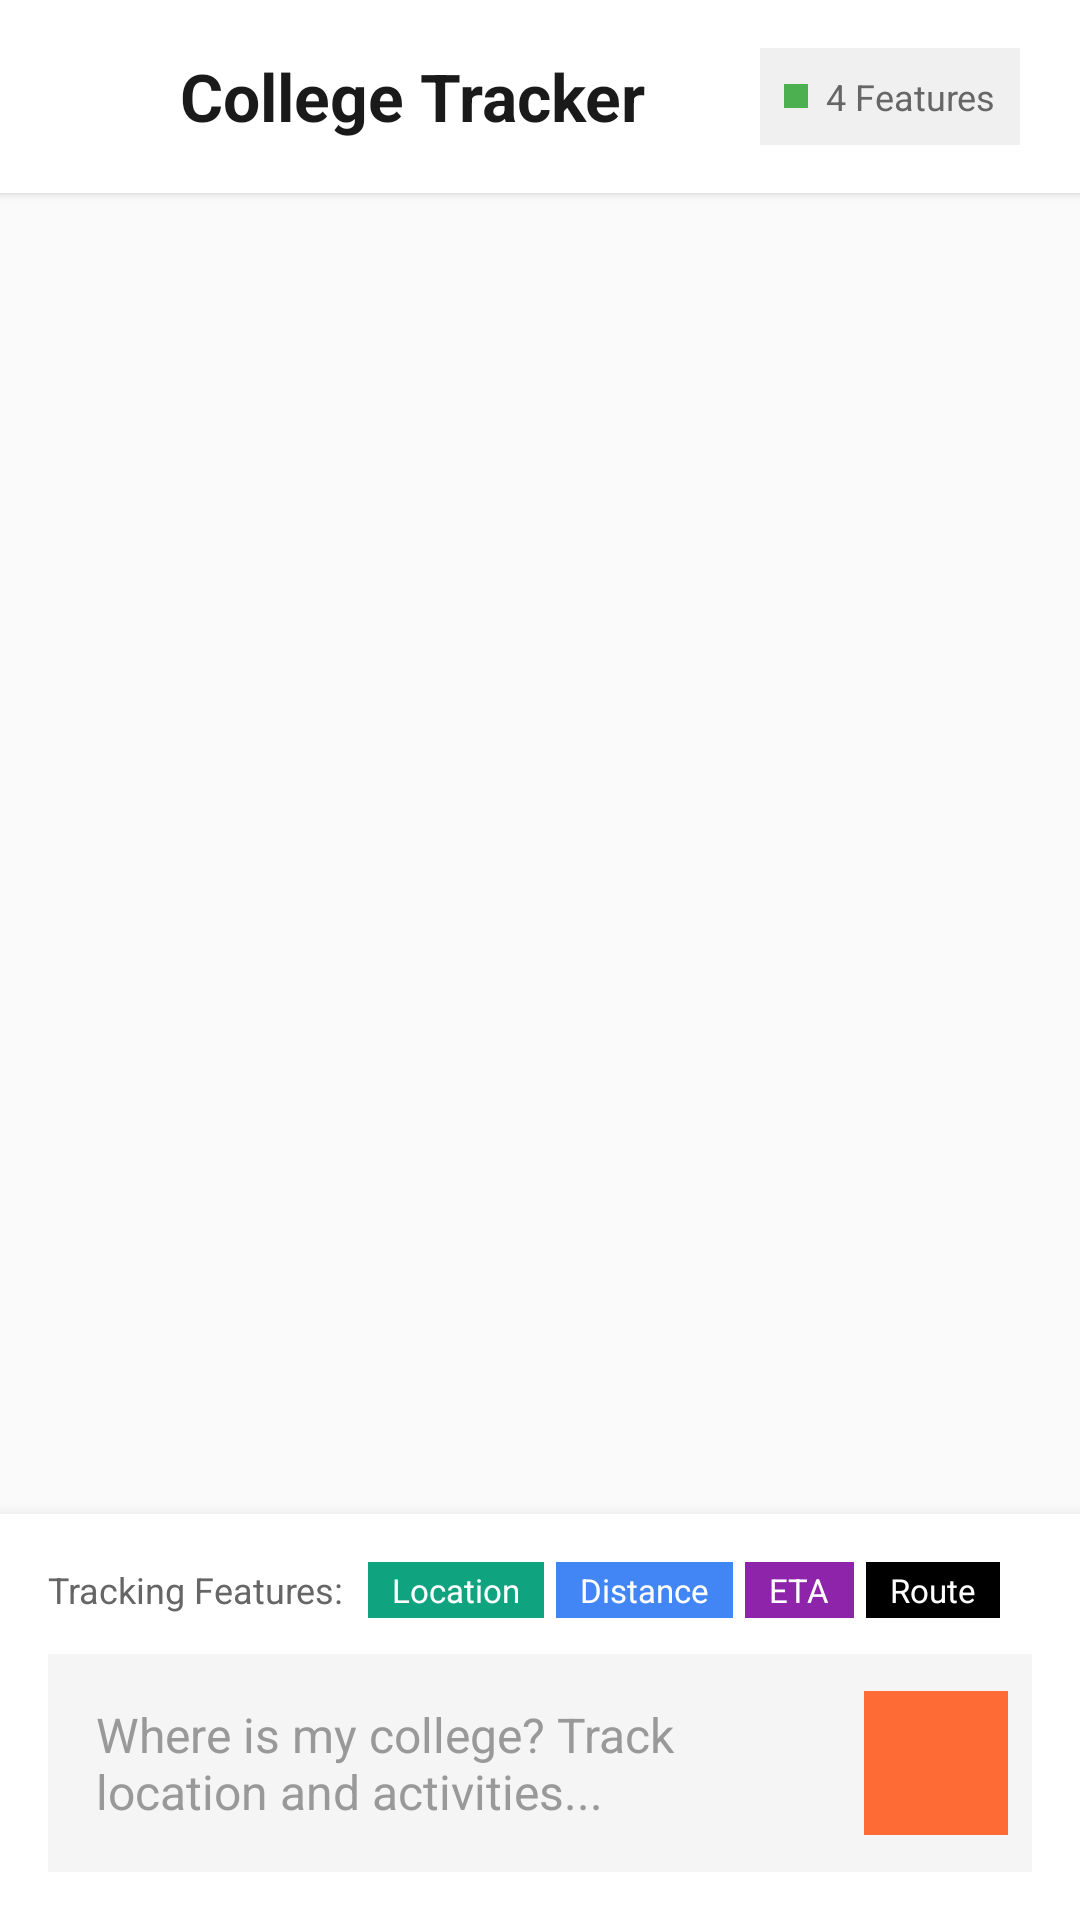

The Android layout XML behind this screen, and the referenced resources:
<!-- AndroidManifest.xml: application theme Theme.AdityaLearn -->
<!-- res/layout/activity_multi_ai_chat.xml -->
<?xml version="1.0" encoding="utf-8"?>
<LinearLayout
    xmlns:android="http://schemas.android.com/apk/res/android"
    xmlns:app="http://schemas.android.com/apk/res-auto"
    android:layout_width="match_parent"
    android:layout_height="match_parent"
    android:orientation="vertical"
    android:background="#FAFAFA"
    android:fitsSystemWindows="true">

    
    <LinearLayout
        android:layout_width="match_parent"
        android:layout_height="wrap_content"
        android:orientation="horizontal"
        android:padding="16dp"
        android:paddingTop="48dp"
        android:background="#FFFFFF"
        android:elevation="2dp"
        android:gravity="center_vertical">

        <ImageView
            android:layout_width="32dp"
            android:layout_height="32dp"
            android:src="@drawable/ic_arrow_back"
            android:background="?attr/selectableItemBackgroundBorderless"
            android:padding="8dp"
            android:clickable="true"
            android:focusable="true"
            android:onClick="onBackClick"
            android:tint="#1A1A1A" />

        <TextView
            android:layout_width="0dp"
            android:layout_height="wrap_content"
            android:layout_weight="1"
            android:text="College Tracker"
            android:textSize="22sp"
            android:textStyle="bold"
            android:textColor="#1A1A1A"
            android:layout_marginStart="12dp" />

        <LinearLayout
            android:layout_width="wrap_content"
            android:layout_height="wrap_content"
            android:orientation="horizontal"
            android:background="#F0F0F0"
            android:padding="8dp"
            android:layout_marginEnd="4dp"
            android:gravity="center_vertical">

            <View
                android:layout_width="8dp"
                android:layout_height="8dp"
                android:background="#4CAF50"
                android:layout_marginEnd="6dp" />

            <TextView
                android:layout_width="wrap_content"
                android:layout_height="wrap_content"
                android:text="4 Features"
                android:textSize="12sp"
                android:textColor="#666666" />
        </LinearLayout>
    </LinearLayout>

    
    <ScrollView
        android:id="@+id/scroll_view"
        android:layout_width="match_parent"
        android:layout_height="0dp"
        android:layout_weight="1"
        android:fillViewport="true"
        android:background="#FAFAFA">

        <LinearLayout
            android:id="@+id/answers_container"
            android:layout_width="match_parent"
            android:layout_height="wrap_content"
            android:orientation="vertical"
            android:padding="16dp" />
    </ScrollView>

    
    <TextView
        android:id="@+id/tv_question"
        android:layout_width="match_parent"
        android:layout_height="wrap_content"
        android:layout_margin="16dp"
        android:padding="16dp"
        android:background="#E3F2FD"
        android:textColor="#1976D2"
        android:textSize="16sp"
        android:textStyle="bold"
        android:visibility="gone" />

    
    <LinearLayout
        android:layout_width="match_parent"
        android:layout_height="wrap_content"
        android:orientation="vertical"
        android:background="#FFFFFF"
        android:elevation="8dp"
        android:padding="16dp">

        
        <LinearLayout
            android:layout_width="match_parent"
            android:layout_height="wrap_content"
            android:orientation="horizontal"
            android:layout_marginBottom="12dp"
            android:gravity="center_vertical">

            <TextView
                android:layout_width="wrap_content"
                android:layout_height="wrap_content"
                android:text="Tracking Features:"
                android:textSize="12sp"
                android:textColor="#666666"
                android:layout_marginEnd="8dp" />

            <TextView
                android:layout_width="wrap_content"
                android:layout_height="wrap_content"
                android:text="Location"
                android:textSize="11sp"
                android:textColor="#FFFFFF"
                android:background="#10A37F"
                android:paddingHorizontal="8dp"
                android:paddingVertical="2dp"
                android:layout_marginEnd="4dp" />

            <TextView
                android:layout_width="wrap_content"
                android:layout_height="wrap_content"
                android:text="Distance"
                android:textSize="11sp"
                android:textColor="#FFFFFF"
                android:background="#4285F4"
                android:paddingHorizontal="8dp"
                android:paddingVertical="2dp"
                android:layout_marginEnd="4dp" />

            <TextView
                android:layout_width="wrap_content"
                android:layout_height="wrap_content"
                android:text="ETA"
                android:textSize="11sp"
                android:textColor="#FFFFFF"
                android:background="#8E24AA"
                android:paddingHorizontal="8dp"
                android:paddingVertical="2dp"
                android:layout_marginEnd="4dp" />

            <TextView
                android:layout_width="wrap_content"
                android:layout_height="wrap_content"
                android:text="Route"
                android:textSize="11sp"
                android:textColor="#FFFFFF"
                android:background="#000000"
                android:paddingHorizontal="8dp"
                android:paddingVertical="2dp" />
        </LinearLayout>

        
        <LinearLayout
            android:layout_width="match_parent"
            android:layout_height="wrap_content"
            android:orientation="horizontal"
            android:background="#F5F5F5"
            android:padding="4dp"
            android:gravity="center_vertical">

            <EditText
                android:id="@+id/et_question"
                android:layout_width="0dp"
                android:layout_height="wrap_content"
                android:layout_weight="1"
                android:hint="Where is my college? Track location and activities..."
                android:minHeight="48dp"
                android:maxHeight="120dp"
                android:background="@android:color/transparent"
                android:padding="12dp"
                android:textSize="16sp"
                android:textColor="#1A1A1A"
                android:textColorHint="#999999"
                android:inputType="textCapSentences|textMultiLine"
                android:scrollbars="vertical" />

            <Button
                android:id="@+id/btn_ask_all_ais"
                android:layout_width="48dp"
                android:layout_height="48dp"
                android:text="→"
                android:textSize="20sp"
                android:textStyle="bold"
                android:background="#1A1A1A"
                android:textColor="#FFFFFF"
                android:layout_margin="4dp" />
        </LinearLayout>

        
        <ProgressBar
            android:id="@+id/progress_bar"
            android:layout_width="match_parent"
            android:layout_height="wrap_content"
            android:layout_marginTop="8dp"
            android:visibility="gone"
            android:indeterminateTint="#1A1A1A" />
    </LinearLayout>

</LinearLayout>
<!-- resources referenced by this layout -->
<resources>
  <style name="Theme.AdityaLearn" parent="Base.Theme.AdityaLearn" />
  <style name="Base.Theme.AdityaLearn" parent="Theme.Material3.DayNight.NoActionBar">
          
          <item name="colorPrimary">@color/primary</item>
          <item name="colorPrimaryVariant">@color/primary_dark</item>
          <item name="colorOnPrimary">@color/white</item>
          
          
          <item name="colorSecondary">@color/secondary</item>
          <item name="colorSecondaryVariant">@color/secondary</item>
          <item name="colorOnSecondary">@color/white</item>
          
          
          <item name="android:colorBackground">@color/background_light</item>
          <item name="colorSurface">@color/surface_light</item>
          <item name="colorOnBackground">@color/text_primary</item>
          <item name="colorOnSurface">@color/text_primary</item>
          
          
          <item name="android:statusBarColor">@color/primary_dark</item>
          <item name="android:windowLightStatusBar">false</item>
          
          
          <item name="android:navigationBarColor">@color/white</item>
          <item name="android:windowLightNavigationBar">true</item>
      </style>
  <color name="primary">#FF6B35</color>
  <color name="primary_dark">#E55A2B</color>
  <color name="white">#FFFFFF</color>
  <color name="secondary">#2E7D32</color>
  <color name="background_light">#FAFAFA</color>
  <color name="surface_light">#FFFFFF</color>
  <color name="text_primary">#212121</color>
</resources>
